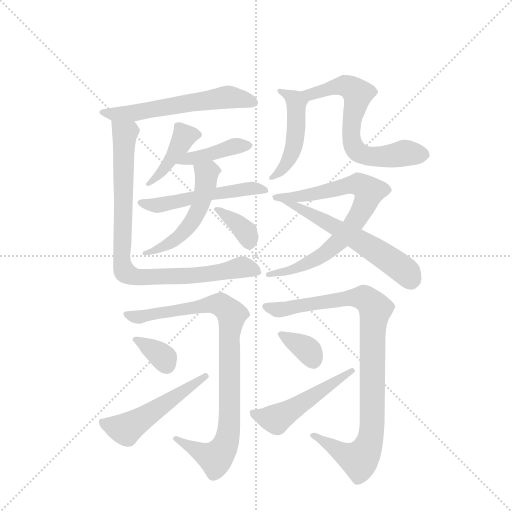
t = 0.00 s
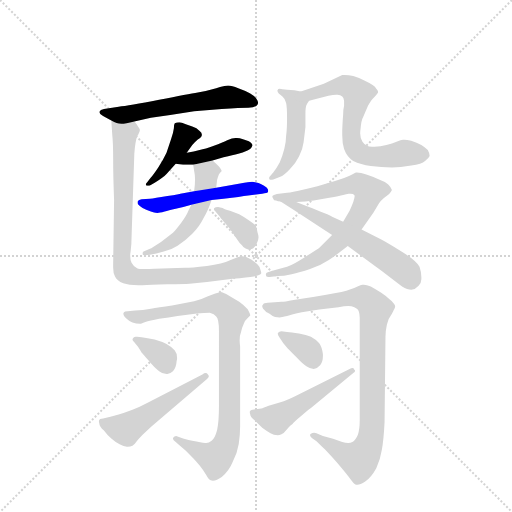
t = 2.45 s
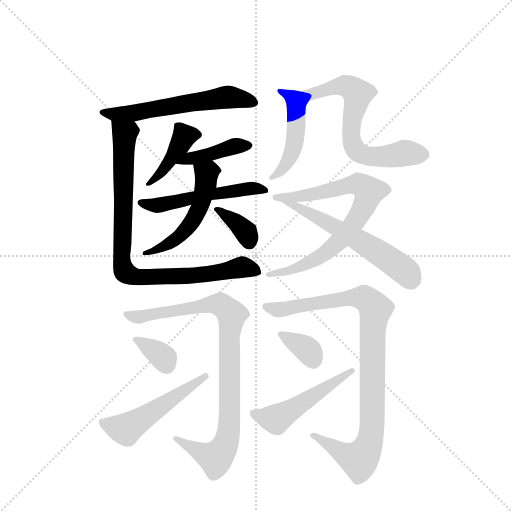
t = 4.90 s
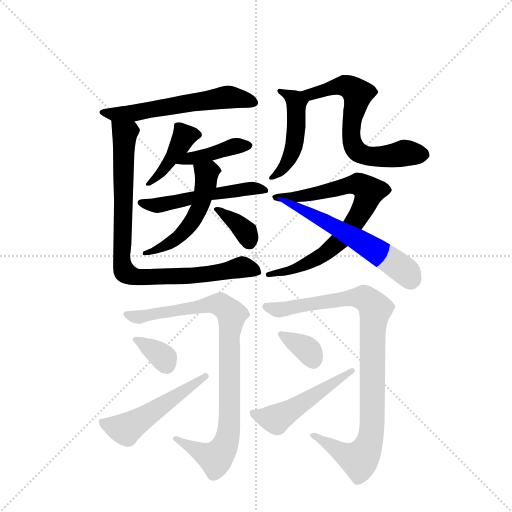
t = 7.34 s
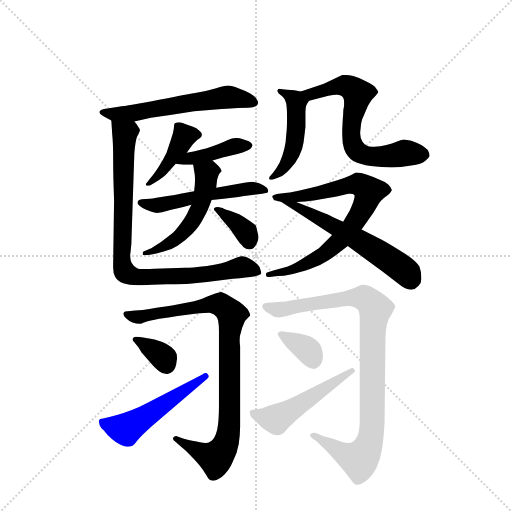
t = 9.79 s
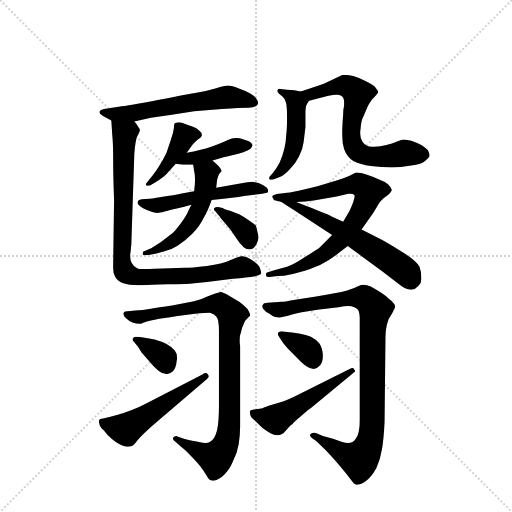
t = 12.24 s

The animated SVG that drew these frames (rendered in a browser with its animation timeline set to each time). Animation: 17 CSS @keyframes rules; one cycle of 12.24 s.

<svg version="1.1" viewBox="0 0 1024 1024" xmlns="http://www.w3.org/2000/svg">
  <g stroke="lightgray" stroke-dasharray="1,1" stroke-width="1" transform="scale(4, 4)">
    <line x1="0" y1="0" x2="256" y2="256"></line>
    <line x1="256" y1="0" x2="0" y2="256"></line>
    <line x1="128" y1="0" x2="128" y2="256"></line>
    <line x1="0" y1="128" x2="256" y2="128"></line>
  </g>
  <g transform="scale(0.92, -0.92) translate(60, -900)">
    <style type="text/css">
      
        @keyframes keyframes0 {
          from {
            stroke: blue;
            stroke-dashoffset: 590;
            stroke-width: 128;
          }
          66% {
            animation-timing-function: step-end;
            stroke: blue;
            stroke-dashoffset: 0;
            stroke-width: 128;
          }
          to {
            stroke: black;
            stroke-width: 1024;
          }
        }
        #make-me-a-hanzi-animation-0 {
          animation: keyframes0 0.7301432291666666s both;
          animation-delay: 0s;
          animation-timing-function: linear;
        }
      
        @keyframes keyframes1 {
          from {
            stroke: blue;
            stroke-dashoffset: 418;
            stroke-width: 128;
          }
          58% {
            animation-timing-function: step-end;
            stroke: blue;
            stroke-dashoffset: 0;
            stroke-width: 128;
          }
          to {
            stroke: black;
            stroke-width: 1024;
          }
        }
        #make-me-a-hanzi-animation-1 {
          animation: keyframes1 0.5901692708333334s both;
          animation-delay: 0.7301432291666666s;
          animation-timing-function: linear;
        }
      
        @keyframes keyframes2 {
          from {
            stroke: blue;
            stroke-dashoffset: 419;
            stroke-width: 128;
          }
          58% {
            animation-timing-function: step-end;
            stroke: blue;
            stroke-dashoffset: 0;
            stroke-width: 128;
          }
          to {
            stroke: black;
            stroke-width: 1024;
          }
        }
        #make-me-a-hanzi-animation-2 {
          animation: keyframes2 0.5909830729166666s both;
          animation-delay: 1.3203125s;
          animation-timing-function: linear;
        }
      
        @keyframes keyframes3 {
          from {
            stroke: blue;
            stroke-dashoffset: 532;
            stroke-width: 128;
          }
          63% {
            animation-timing-function: step-end;
            stroke: blue;
            stroke-dashoffset: 0;
            stroke-width: 128;
          }
          to {
            stroke: black;
            stroke-width: 1024;
          }
        }
        #make-me-a-hanzi-animation-3 {
          animation: keyframes3 0.6829427083333334s both;
          animation-delay: 1.9112955729166665s;
          animation-timing-function: linear;
        }
      
        @keyframes keyframes4 {
          from {
            stroke: blue;
            stroke-dashoffset: 518;
            stroke-width: 128;
          }
          63% {
            animation-timing-function: step-end;
            stroke: blue;
            stroke-dashoffset: 0;
            stroke-width: 128;
          }
          to {
            stroke: black;
            stroke-width: 1024;
          }
        }
        #make-me-a-hanzi-animation-4 {
          animation: keyframes4 0.6715494791666666s both;
          animation-delay: 2.59423828125s;
          animation-timing-function: linear;
        }
      
        @keyframes keyframes5 {
          from {
            stroke: blue;
            stroke-dashoffset: 364;
            stroke-width: 128;
          }
          54% {
            animation-timing-function: step-end;
            stroke: blue;
            stroke-dashoffset: 0;
            stroke-width: 128;
          }
          to {
            stroke: black;
            stroke-width: 1024;
          }
        }
        #make-me-a-hanzi-animation-5 {
          animation: keyframes5 0.5462239583333334s both;
          animation-delay: 3.2657877604166665s;
          animation-timing-function: linear;
        }
      
        @keyframes keyframes6 {
          from {
            stroke: blue;
            stroke-dashoffset: 885;
            stroke-width: 128;
          }
          74% {
            animation-timing-function: step-end;
            stroke: blue;
            stroke-dashoffset: 0;
            stroke-width: 128;
          }
          to {
            stroke: black;
            stroke-width: 1024;
          }
        }
        #make-me-a-hanzi-animation-6 {
          animation: keyframes6 0.97021484375s both;
          animation-delay: 3.81201171875s;
          animation-timing-function: linear;
        }
      
        @keyframes keyframes7 {
          from {
            stroke: blue;
            stroke-dashoffset: 484;
            stroke-width: 128;
          }
          61% {
            animation-timing-function: step-end;
            stroke: blue;
            stroke-dashoffset: 0;
            stroke-width: 128;
          }
          to {
            stroke: black;
            stroke-width: 1024;
          }
        }
        #make-me-a-hanzi-animation-7 {
          animation: keyframes7 0.6438802083333334s both;
          animation-delay: 4.7822265625s;
          animation-timing-function: linear;
        }
      
        @keyframes keyframes8 {
          from {
            stroke: blue;
            stroke-dashoffset: 653;
            stroke-width: 128;
          }
          68% {
            animation-timing-function: step-end;
            stroke: blue;
            stroke-dashoffset: 0;
            stroke-width: 128;
          }
          to {
            stroke: black;
            stroke-width: 1024;
          }
        }
        #make-me-a-hanzi-animation-8 {
          animation: keyframes8 0.7814127604166666s both;
          animation-delay: 5.426106770833333s;
          animation-timing-function: linear;
        }
      
        @keyframes keyframes9 {
          from {
            stroke: blue;
            stroke-dashoffset: 770;
            stroke-width: 128;
          }
          71% {
            animation-timing-function: step-end;
            stroke: blue;
            stroke-dashoffset: 0;
            stroke-width: 128;
          }
          to {
            stroke: black;
            stroke-width: 1024;
          }
        }
        #make-me-a-hanzi-animation-9 {
          animation: keyframes9 0.8766276041666666s both;
          animation-delay: 6.20751953125s;
          animation-timing-function: linear;
        }
      
        @keyframes keyframes10 {
          from {
            stroke: blue;
            stroke-dashoffset: 587;
            stroke-width: 128;
          }
          66% {
            animation-timing-function: step-end;
            stroke: blue;
            stroke-dashoffset: 0;
            stroke-width: 128;
          }
          to {
            stroke: black;
            stroke-width: 1024;
          }
        }
        #make-me-a-hanzi-animation-10 {
          animation: keyframes10 0.7277018229166666s both;
          animation-delay: 7.084147135416667s;
          animation-timing-function: linear;
        }
      
        @keyframes keyframes11 {
          from {
            stroke: blue;
            stroke-dashoffset: 912;
            stroke-width: 128;
          }
          75% {
            animation-timing-function: step-end;
            stroke: blue;
            stroke-dashoffset: 0;
            stroke-width: 128;
          }
          to {
            stroke: black;
            stroke-width: 1024;
          }
        }
        #make-me-a-hanzi-animation-11 {
          animation: keyframes11 0.9921875s both;
          animation-delay: 7.811848958333334s;
          animation-timing-function: linear;
        }
      
        @keyframes keyframes12 {
          from {
            stroke: blue;
            stroke-dashoffset: 349;
            stroke-width: 128;
          }
          53% {
            animation-timing-function: step-end;
            stroke: blue;
            stroke-dashoffset: 0;
            stroke-width: 128;
          }
          to {
            stroke: black;
            stroke-width: 1024;
          }
        }
        #make-me-a-hanzi-animation-12 {
          animation: keyframes12 0.5340169270833334s both;
          animation-delay: 8.804036458333334s;
          animation-timing-function: linear;
        }
      
        @keyframes keyframes13 {
          from {
            stroke: blue;
            stroke-dashoffset: 519;
            stroke-width: 128;
          }
          63% {
            animation-timing-function: step-end;
            stroke: blue;
            stroke-dashoffset: 0;
            stroke-width: 128;
          }
          to {
            stroke: black;
            stroke-width: 1024;
          }
        }
        #make-me-a-hanzi-animation-13 {
          animation: keyframes13 0.67236328125s both;
          animation-delay: 9.338053385416668s;
          animation-timing-function: linear;
        }
      
        @keyframes keyframes14 {
          from {
            stroke: blue;
            stroke-dashoffset: 959;
            stroke-width: 128;
          }
          76% {
            animation-timing-function: step-end;
            stroke: blue;
            stroke-dashoffset: 0;
            stroke-width: 128;
          }
          to {
            stroke: black;
            stroke-width: 1024;
          }
        }
        #make-me-a-hanzi-animation-14 {
          animation: keyframes14 1.0304361979166667s both;
          animation-delay: 10.010416666666668s;
          animation-timing-function: linear;
        }
      
        @keyframes keyframes15 {
          from {
            stroke: blue;
            stroke-dashoffset: 354;
            stroke-width: 128;
          }
          54% {
            animation-timing-function: step-end;
            stroke: blue;
            stroke-dashoffset: 0;
            stroke-width: 128;
          }
          to {
            stroke: black;
            stroke-width: 1024;
          }
        }
        #make-me-a-hanzi-animation-15 {
          animation: keyframes15 0.5380859375s both;
          animation-delay: 11.040852864583334s;
          animation-timing-function: linear;
        }
      
        @keyframes keyframes16 {
          from {
            stroke: blue;
            stroke-dashoffset: 505;
            stroke-width: 128;
          }
          62% {
            animation-timing-function: step-end;
            stroke: blue;
            stroke-dashoffset: 0;
            stroke-width: 128;
          }
          to {
            stroke: black;
            stroke-width: 1024;
          }
        }
        #make-me-a-hanzi-animation-16 {
          animation: keyframes16 0.6609700520833334s both;
          animation-delay: 11.578938802083334s;
          animation-timing-function: linear;
        }
      
    </style>
    
      <path d="M 232 636 L 268 644 L 310 650 L 362 658 L 422 663 Q 463 666 480 666 Q 496 666 500 673 Q 501 675 501 676 Q 501 680 498 684 Q 496 690 484 697 Q 472 703 458 708 Q 444 714 436 714 Q 428 714 410 708 Q 390 702 370 699 Q 350 696 286 683 Q 219 670 198 668 L 166 663 Q 158 662 156 657 L 156 656 Q 156 652 164 648 L 182 638 C 199 629 203 629 232 636 Z" fill="lightgray"></path>
    
      <path d="M 346 568 L 358 585 Q 364 592 370 597 Q 378 602 378 604 Q 379 605 379 607 Q 379 611 374 615 Q 368 622 358 625 L 344 630 Q 334 634 330 634 Q 324 634 320 632 Q 318 630 318 621 Q 317 612 312 598 L 302 568 Q 294 551 284 536 Q 274 521 268 514 L 260 504 Q 257 501 257 499 Q 257 498 258 497 Q 260 496 262 496 Q 264 496 266 497 L 278 504 Q 294 514 302 522 L 322 544 L 346 568 Z" fill="lightgray"></path>
    
      <path d="M 402 551 L 426 558 Q 447 563 458 566 Q 467 568 478 573 Q 487 577 488 582 Q 489 583 489 584 Q 489 586 486 589 Q 484 593 470 597 Q 460 600 455 600 L 452 600 Q 445 600 434 595 Q 424 590 405 583 Q 386 576 374 574 Q 362 571 346 568 C 317 562 292 548 322 544 L 338 542 L 360 542 L 402 551 Z" fill="lightgray"></path>
    
      <path d="M 362 484 L 332 479 Q 332 478 304 474 Q 275 469 266 468 L 248 467 Q 241 466 240 463 Q 239 462 239 460 Q 239 458 240 456 Q 243 452 250 448 Q 257 444 268 440 Q 275 437 282 437 Q 285 437 288 438 Q 292 438 298 440 Q 306 442 322 446 Q 339 450 356 455 L 400 465 L 426 468 L 458 472 Q 486 476 488 476 L 510 479 Q 521 480 522 482 Q 523 484 523 485 Q 523 487 522 489 Q 521 492 514 496 Q 508 500 502 502 Q 494 504 488 505 Q 482 505 462 501 L 410 492 L 362 484 Z" fill="lightgray"></path>
    
      <path d="M 356 455 L 350 443 Q 346 432 334 416 Q 322 400 316 394 L 290 374 Q 270 361 266 359 L 252 353 Q 250 352 250 348 Q 250 345 254 345 L 256 345 L 266 346 Q 279 348 296 353 Q 312 357 326 366 Q 342 376 358 392 Q 374 408 382 425 Q 392 441 400 465 L 410 492 L 412 509 Q 414 516 416 521 Q 420 526 422 528 Q 421 532 416 538 Q 410 544 402 551 C 380 571 355 572 360 542 L 362 529 Q 364 520 364 510 Q 364 499 362 484 L 356 455 Z" fill="lightgray"></path>
    
      <path d="M 412 436 L 418 429 Q 419 427 424 421 Q 428 416 440 402 L 456 379 Q 461 371 466 367 Q 468 363 474 360 Q 478 358 482 358 L 484 358 Q 492 358 498 370 Q 502 377 502 384 Q 502 389 500 394 Q 498 406 496 410 Q 492 414 480 422 Q 467 430 460 434 L 440 442 Q 426 446 424 448 L 414 450 Q 408 450 406 448 Q 405 447 405 445 Q 405 443 408 441 L 412 436 Z" fill="lightgray"></path>
    
      <path d="M 188 465 L 186 327 L 186 318 Q 186 306 190 299 Q 194 290 208 284 Q 220 280 241 280 L 250 280 Q 265 281 304 282 Q 340 282 352 283 L 390 287 L 446 294 Q 479 297 492 299 Q 506 302 508 306 Q 508 308 506 314 Q 506 319 500 325 Q 494 331 484 337 Q 475 343 467 343 L 464 343 Q 458 342 440 334 Q 424 326 390 322 Q 355 318 342 318 L 276 316 Q 264 315 255 315 Q 242 315 238 317 Q 231 320 226 329 Q 223 335 223 344 Q 223 348 224 353 Q 226 368 226 384 L 232 566 Q 234 592 238 603 Q 244 614 244 617 Q 244 620 240 625 Q 238 630 232 636 C 215 661 180 668 182 638 L 184 607 Q 186 590 186 553 Q 186 517 188 465 Z" fill="lightgray"></path>
    
      <path d="M 594 701 L 580 704 Q 577 704 554 706 Q 550 707 548 707 Q 544 707 544 705 Q 543 704 543 703 Q 543 700 546 697 L 554 690 Q 560 685 562 676 Q 564 668 564 643 Q 564 618 562 605 Q 562 593 558 576 Q 554 560 548 547 Q 541 534 534 525 L 526 516 Q 525 514 525 513 Q 525 511 526 510 Q 527 509 529 509 Q 531 509 534 510 L 548 515 Q 558 519 570 532 Q 582 544 590 560 Q 598 575 600 591 Q 602 607 604 624 L 604 653 Q 604 666 606 671 Q 608 676 612 681 C 621 695 621 695 594 701 Z" fill="lightgray"></path>
    
      <path d="M 612 681 L 654 692 Q 665 694 671 694 L 674 694 Q 680 694 684 690 Q 687 688 688 681 L 688 670 Q 686 662 686 651 Q 685 640 684 618 L 684 606 Q 684 588 688 576 Q 694 559 708 550 Q 724 542 746 539 Q 769 536 792 536 Q 810 536 834 540 Q 857 543 864 550 Q 872 556 874 561 Q 874 567 870 574 Q 864 580 856 585 Q 846 590 834 594 Q 824 596 819 596 L 816 596 Q 812 596 802 592 Q 793 588 780 585 Q 767 582 754 581 L 749 581 Q 741 581 738 583 Q 732 586 728 592 Q 723 600 723 610 Q 723 615 724 621 Q 725 638 730 647 Q 734 656 740 670 Q 748 684 754 689 Q 762 698 762 700 Q 762 703 758 707 Q 756 711 750 715 Q 743 720 732 725 Q 722 731 708 735 Q 698 737 689 737 L 684 737 L 644 718 L 594 701 C 566 691 583 673 612 681 Z" fill="lightgray"></path>
    
      <path d="M 662 389 L 636 363 Q 631 358 604 342 Q 580 326 564 320 L 538 313 L 522 308 Q 518 307 518 304 L 518 302 Q 518 298 523 298 L 526 298 L 544 300 Q 556 300 574 304 Q 591 307 614 315 Q 636 322 654 334 Q 672 346 696 365 L 726 401 L 752 438 L 764 458 Q 768 464 774 469 L 786 478 Q 790 483 792 487 Q 791 492 784 499 Q 776 506 764 510 Q 753 515 738 520 Q 723 525 716 525 L 714 525 Q 712 524 700 518 Q 687 512 670 507 L 630 495 Q 616 491 596 487 Q 576 482 564 481 L 542 478 Q 534 476 532 474 Q 532 471 534 468 Q 535 464 540 464 Q 544 462 550 462 L 584 461 L 604 462 Q 611 463 622 464 L 656 470 Q 678 474 686 476 Q 693 478 698 479 L 702 479 Q 708 479 710 476 Q 711 475 711 474 Q 711 470 708 461 Q 703 448 700 442 L 686 418 L 662 389 Z" fill="lightgray"></path>
    
      <path d="M 696 365 L 770 311 L 814 277 Q 826 270 834 270 Q 843 271 850 279 Q 856 285 856 293 L 856 298 Q 856 308 852 320 Q 846 332 818 350 Q 790 368 770 379 L 726 401 L 686 418 L 662 429 Q 654 433 636 440 Q 618 448 606 452 L 584 461 C 556 472 525 478 550 462 L 578 444 L 662 389 L 696 365 Z" fill="lightgray"></path>
    
      <path d="M 212 223 Q 209 222 208 218 Q 208 214 214 208 Q 220 202 228 199 Q 236 196 244 196 Q 246 196 256 200 Q 265 203 286 207 Q 307 210 326 213 L 364 218 Q 387 220 396 220 Q 406 218 410 212 Q 416 207 416 180 L 416 18 Q 416 -16 412 -35 Q 407 -54 400 -58 Q 394 -63 388 -63 L 386 -63 Q 378 -62 358 -58 Q 340 -54 338 -53 L 326 -49 Q 324 -48 323 -48 Q 319 -48 316 -52 L 316 -54 Q 316 -57 322 -61 L 330 -68 Q 333 -71 344 -80 L 360 -96 Q 366 -102 374 -112 Q 382 -122 388 -132 Q 394 -143 398 -144 Q 400 -145 403 -145 Q 411 -145 422 -137 Q 438 -124 446 -104 Q 456 -84 459 -65 Q 462 -46 462 -27 L 462 147 Q 461 154 461 160 Q 461 171 464 178 Q 466 188 470 196 Q 473 204 478 208 L 484 214 Q 484 218 478 228 Q 470 237 460 244 L 438 257 Q 424 265 420 265 L 408 262 L 392 256 Q 378 249 362 245 L 314 236 Q 284 232 268 229 Q 250 226 234 225 L 212 223 Z" fill="lightgray"></path>
    
      <path d="M 240 146 Q 247 135 248 133 Q 250 131 264 115 Q 277 99 286 93 Q 293 87 302 87 L 304 87 Q 309 87 316 93 Q 323 100 324 115 Q 325 119 325 122 Q 325 132 320 138 Q 313 146 302 152 Q 291 158 276 162 Q 260 165 248 167 L 238 168 L 235 168 Q 232 168 230 166 Q 228 164 228 162 Q 228 160 232 156 L 240 146 Z" fill="lightgray"></path>
    
      <path d="M 390 76 Q 394 80 394 82 Q 394 84 392 86 Q 390 89 387 89 Q 384 89 380 86 L 262 25 Q 243 15 228 9 Q 210 2 198 -1 Q 187 -4 180 -6 L 164 -10 Q 156 -11 156 -13 Q 155 -14 155 -16 Q 155 -18 156 -21 Q 156 -27 166 -36 Q 173 -46 182 -53 Q 190 -60 200 -66 Q 209 -71 216 -71 L 218 -71 Q 223 -71 228 -69 Q 232 -67 236 -61 Q 241 -54 250 -45 L 268 -28 L 294 -6 L 390 76 Z" fill="lightgray"></path>
    
      <path d="M 722 210 L 722 -14 Q 722 -33 718 -45 Q 713 -57 706 -61 Q 702 -63 697 -63 Q 691 -63 684 -61 L 664 -54 L 642 -48 L 628 -42 Q 625 -41 623 -41 Q 619 -41 616 -43 Q 614 -44 614 -46 Q 614 -48 618 -52 L 628 -59 L 642 -73 Q 648 -78 672 -105 Q 695 -132 702 -142 Q 710 -153 714 -154 L 717 -154 Q 723 -154 734 -147 Q 747 -138 758 -118 Q 767 -98 770 -78 Q 774 -58 776 -18 L 778 168 Q 778 180 781 194 Q 784 208 792 218 Q 797 228 798 230 Q 799 232 799 234 Q 799 237 796 240 Q 792 246 786 250 Q 780 256 768 264 Q 755 272 746 277 Q 737 281 731 281 L 728 281 Q 723 280 710 274 Q 696 268 670 263 Q 644 258 624 255 L 578 248 Q 558 244 552 244 L 522 242 Q 513 242 512 238 Q 510 237 510 234 Q 510 232 512 229 Q 517 222 526 218 Q 533 212 538 211 Q 543 210 548 210 Q 552 210 564 213 Q 574 216 596 221 Q 618 225 634 227 L 676 232 Q 689 235 697 235 Q 701 235 704 234 Q 718 230 720 223 Q 722 217 722 210 Z" fill="lightgray"></path>
    
      <path d="M 556 154 L 566 142 Q 568 140 584 124 Q 600 107 606 104 Q 615 98 622 98 Q 630 99 636 106 Q 642 113 642 126 L 642 130 Q 640 146 634 154 Q 627 162 616 168 Q 606 172 590 175 Q 573 177 564 178 L 552 180 Q 547 180 544 176 L 544 174 Q 544 171 548 166 L 556 154 Z" fill="lightgray"></path>
    
      <path d="M 708 89 Q 712 91 712 94 Q 712 95 710 97 Q 709 100 706 100 Q 704 100 700 98 L 588 42 Q 565 30 548 25 L 524 18 Q 512 13 508 12 L 492 10 Q 485 9 484 7 Q 483 6 483 4 Q 483 2 484 -1 Q 484 -6 494 -14 L 510 -30 Q 518 -36 528 -42 Q 535 -46 544 -46 Q 547 -46 552 -44 Q 557 -42 564 -33 Q 572 -24 576 -22 Q 577 -19 594 -5 Q 611 10 616 13 L 708 89 Z" fill="lightgray"></path>
    
    
      <clipPath id="make-me-a-hanzi-clip-0">
        <path d="M 232 636 L 268 644 L 310 650 L 362 658 L 422 663 Q 463 666 480 666 Q 496 666 500 673 Q 501 675 501 676 Q 501 680 498 684 Q 496 690 484 697 Q 472 703 458 708 Q 444 714 436 714 Q 428 714 410 708 Q 390 702 370 699 Q 350 696 286 683 Q 219 670 198 668 L 166 663 Q 158 662 156 657 L 156 656 Q 156 652 164 648 L 182 638 C 199 629 203 629 232 636 Z"></path>
      </clipPath>
      <path clip-path="url(#make-me-a-hanzi-clip-0)" d="M 163 657 L 189 651 L 234 654 L 434 689 L 492 677" fill="none" id="make-me-a-hanzi-animation-0" stroke-dasharray="462 924" stroke-linecap="round"></path>
    
      <clipPath id="make-me-a-hanzi-clip-1">
        <path d="M 346 568 L 358 585 Q 364 592 370 597 Q 378 602 378 604 Q 379 605 379 607 Q 379 611 374 615 Q 368 622 358 625 L 344 630 Q 334 634 330 634 Q 324 634 320 632 Q 318 630 318 621 Q 317 612 312 598 L 302 568 Q 294 551 284 536 Q 274 521 268 514 L 260 504 Q 257 501 257 499 Q 257 498 258 497 Q 260 496 262 496 Q 264 496 266 497 L 278 504 Q 294 514 302 522 L 322 544 L 346 568 Z"></path>
      </clipPath>
      <path clip-path="url(#make-me-a-hanzi-clip-1)" d="M 371 608 L 341 604 L 305 545 L 261 500" fill="none" id="make-me-a-hanzi-animation-1" stroke-dasharray="290 580" stroke-linecap="round"></path>
    
      <clipPath id="make-me-a-hanzi-clip-2">
        <path d="M 402 551 L 426 558 Q 447 563 458 566 Q 467 568 478 573 Q 487 577 488 582 Q 489 583 489 584 Q 489 586 486 589 Q 484 593 470 597 Q 460 600 455 600 L 452 600 Q 445 600 434 595 Q 424 590 405 583 Q 386 576 374 574 Q 362 571 346 568 C 317 562 292 548 322 544 L 338 542 L 360 542 L 402 551 Z"></path>
      </clipPath>
      <path clip-path="url(#make-me-a-hanzi-clip-2)" d="M 327 548 L 449 582 L 485 585" fill="none" id="make-me-a-hanzi-animation-2" stroke-dasharray="291 582" stroke-linecap="round"></path>
    
      <clipPath id="make-me-a-hanzi-clip-3">
        <path d="M 362 484 L 332 479 Q 332 478 304 474 Q 275 469 266 468 L 248 467 Q 241 466 240 463 Q 239 462 239 460 Q 239 458 240 456 Q 243 452 250 448 Q 257 444 268 440 Q 275 437 282 437 Q 285 437 288 438 Q 292 438 298 440 Q 306 442 322 446 Q 339 450 356 455 L 400 465 L 426 468 L 458 472 Q 486 476 488 476 L 510 479 Q 521 480 522 482 Q 523 484 523 485 Q 523 487 522 489 Q 521 492 514 496 Q 508 500 502 502 Q 494 504 488 505 Q 482 505 462 501 L 410 492 L 362 484 Z"></path>
      </clipPath>
      <path clip-path="url(#make-me-a-hanzi-clip-3)" d="M 246 460 L 278 453 L 458 487 L 492 491 L 517 486" fill="none" id="make-me-a-hanzi-animation-3" stroke-dasharray="404 808" stroke-linecap="round"></path>
    
      <clipPath id="make-me-a-hanzi-clip-4">
        <path d="M 356 455 L 350 443 Q 346 432 334 416 Q 322 400 316 394 L 290 374 Q 270 361 266 359 L 252 353 Q 250 352 250 348 Q 250 345 254 345 L 256 345 L 266 346 Q 279 348 296 353 Q 312 357 326 366 Q 342 376 358 392 Q 374 408 382 425 Q 392 441 400 465 L 410 492 L 412 509 Q 414 516 416 521 Q 420 526 422 528 Q 421 532 416 538 Q 410 544 402 551 C 380 571 355 572 360 542 L 362 529 Q 364 520 364 510 Q 364 499 362 484 L 356 455 Z"></path>
      </clipPath>
      <path clip-path="url(#make-me-a-hanzi-clip-4)" d="M 413 530 L 389 522 L 375 451 L 351 409 L 307 370 L 254 349" fill="none" id="make-me-a-hanzi-animation-4" stroke-dasharray="390 780" stroke-linecap="round"></path>
    
      <clipPath id="make-me-a-hanzi-clip-5">
        <path d="M 412 436 L 418 429 Q 419 427 424 421 Q 428 416 440 402 L 456 379 Q 461 371 466 367 Q 468 363 474 360 Q 478 358 482 358 L 484 358 Q 492 358 498 370 Q 502 377 502 384 Q 502 389 500 394 Q 498 406 496 410 Q 492 414 480 422 Q 467 430 460 434 L 440 442 Q 426 446 424 448 L 414 450 Q 408 450 406 448 Q 405 447 405 445 Q 405 443 408 441 L 412 436 Z"></path>
      </clipPath>
      <path clip-path="url(#make-me-a-hanzi-clip-5)" d="M 409 445 L 472 398 L 483 371" fill="none" id="make-me-a-hanzi-animation-5" stroke-dasharray="236 472" stroke-linecap="round"></path>
    
      <clipPath id="make-me-a-hanzi-clip-6">
        <path d="M 188 465 L 186 327 L 186 318 Q 186 306 190 299 Q 194 290 208 284 Q 220 280 241 280 L 250 280 Q 265 281 304 282 Q 340 282 352 283 L 390 287 L 446 294 Q 479 297 492 299 Q 506 302 508 306 Q 508 308 506 314 Q 506 319 500 325 Q 494 331 484 337 Q 475 343 467 343 L 464 343 Q 458 342 440 334 Q 424 326 390 322 Q 355 318 342 318 L 276 316 Q 264 315 255 315 Q 242 315 238 317 Q 231 320 226 329 Q 223 335 223 344 Q 223 348 224 353 Q 226 368 226 384 L 232 566 Q 234 592 238 603 Q 244 614 244 617 Q 244 620 240 625 Q 238 630 232 636 C 215 661 180 668 182 638 L 184 607 Q 186 590 186 553 Q 186 517 188 465 Z"></path>
      </clipPath>
      <path clip-path="url(#make-me-a-hanzi-clip-6)" d="M 188 631 L 211 610 L 204 350 L 210 311 L 225 301 L 254 297 L 409 306 L 467 319 L 502 309" fill="none" id="make-me-a-hanzi-animation-6" stroke-dasharray="757 1514" stroke-linecap="round"></path>
    
      <clipPath id="make-me-a-hanzi-clip-7">
        <path d="M 594 701 L 580 704 Q 577 704 554 706 Q 550 707 548 707 Q 544 707 544 705 Q 543 704 543 703 Q 543 700 546 697 L 554 690 Q 560 685 562 676 Q 564 668 564 643 Q 564 618 562 605 Q 562 593 558 576 Q 554 560 548 547 Q 541 534 534 525 L 526 516 Q 525 514 525 513 Q 525 511 526 510 Q 527 509 529 509 Q 531 509 534 510 L 548 515 Q 558 519 570 532 Q 582 544 590 560 Q 598 575 600 591 Q 602 607 604 624 L 604 653 Q 604 666 606 671 Q 608 676 612 681 C 621 695 621 695 594 701 Z"></path>
      </clipPath>
      <path clip-path="url(#make-me-a-hanzi-clip-7)" d="M 548 702 L 562 698 L 585 678 L 581 597 L 568 554 L 529 513" fill="none" id="make-me-a-hanzi-animation-7" stroke-dasharray="356 712" stroke-linecap="round"></path>
    
      <clipPath id="make-me-a-hanzi-clip-8">
        <path d="M 612 681 L 654 692 Q 665 694 671 694 L 674 694 Q 680 694 684 690 Q 687 688 688 681 L 688 670 Q 686 662 686 651 Q 685 640 684 618 L 684 606 Q 684 588 688 576 Q 694 559 708 550 Q 724 542 746 539 Q 769 536 792 536 Q 810 536 834 540 Q 857 543 864 550 Q 872 556 874 561 Q 874 567 870 574 Q 864 580 856 585 Q 846 590 834 594 Q 824 596 819 596 L 816 596 Q 812 596 802 592 Q 793 588 780 585 Q 767 582 754 581 L 749 581 Q 741 581 738 583 Q 732 586 728 592 Q 723 600 723 610 Q 723 615 724 621 Q 725 638 730 647 Q 734 656 740 670 Q 748 684 754 689 Q 762 698 762 700 Q 762 703 758 707 Q 756 711 750 715 Q 743 720 732 725 Q 722 731 708 735 Q 698 737 689 737 L 684 737 L 644 718 L 594 701 C 566 691 583 673 612 681 Z"></path>
      </clipPath>
      <path clip-path="url(#make-me-a-hanzi-clip-8)" d="M 602 699 L 617 695 L 687 714 L 715 698 L 703 612 L 707 587 L 722 567 L 756 559 L 818 567 L 860 564" fill="none" id="make-me-a-hanzi-animation-8" stroke-dasharray="525 1050" stroke-linecap="round"></path>
    
      <clipPath id="make-me-a-hanzi-clip-9">
        <path d="M 662 389 L 636 363 Q 631 358 604 342 Q 580 326 564 320 L 538 313 L 522 308 Q 518 307 518 304 L 518 302 Q 518 298 523 298 L 526 298 L 544 300 Q 556 300 574 304 Q 591 307 614 315 Q 636 322 654 334 Q 672 346 696 365 L 726 401 L 752 438 L 764 458 Q 768 464 774 469 L 786 478 Q 790 483 792 487 Q 791 492 784 499 Q 776 506 764 510 Q 753 515 738 520 Q 723 525 716 525 L 714 525 Q 712 524 700 518 Q 687 512 670 507 L 630 495 Q 616 491 596 487 Q 576 482 564 481 L 542 478 Q 534 476 532 474 Q 532 471 534 468 Q 535 464 540 464 Q 544 462 550 462 L 584 461 L 604 462 Q 611 463 622 464 L 656 470 Q 678 474 686 476 Q 693 478 698 479 L 702 479 Q 708 479 710 476 Q 711 475 711 474 Q 711 470 708 461 Q 703 448 700 442 L 686 418 L 662 389 Z"></path>
      </clipPath>
      <path clip-path="url(#make-me-a-hanzi-clip-9)" d="M 538 473 L 556 470 L 625 478 L 717 500 L 743 483 L 713 419 L 658 358 L 578 314 L 523 303" fill="none" id="make-me-a-hanzi-animation-9" stroke-dasharray="642 1284" stroke-linecap="round"></path>
    
      <clipPath id="make-me-a-hanzi-clip-10">
        <path d="M 696 365 L 770 311 L 814 277 Q 826 270 834 270 Q 843 271 850 279 Q 856 285 856 293 L 856 298 Q 856 308 852 320 Q 846 332 818 350 Q 790 368 770 379 L 726 401 L 686 418 L 662 429 Q 654 433 636 440 Q 618 448 606 452 L 584 461 C 556 472 525 478 550 462 L 578 444 L 662 389 L 696 365 Z"></path>
      </clipPath>
      <path clip-path="url(#make-me-a-hanzi-clip-10)" d="M 556 460 L 586 451 L 762 352 L 825 307 L 833 288" fill="none" id="make-me-a-hanzi-animation-10" stroke-dasharray="459 918" stroke-linecap="round"></path>
    
      <clipPath id="make-me-a-hanzi-clip-11">
        <path d="M 212 223 Q 209 222 208 218 Q 208 214 214 208 Q 220 202 228 199 Q 236 196 244 196 Q 246 196 256 200 Q 265 203 286 207 Q 307 210 326 213 L 364 218 Q 387 220 396 220 Q 406 218 410 212 Q 416 207 416 180 L 416 18 Q 416 -16 412 -35 Q 407 -54 400 -58 Q 394 -63 388 -63 L 386 -63 Q 378 -62 358 -58 Q 340 -54 338 -53 L 326 -49 Q 324 -48 323 -48 Q 319 -48 316 -52 L 316 -54 Q 316 -57 322 -61 L 330 -68 Q 333 -71 344 -80 L 360 -96 Q 366 -102 374 -112 Q 382 -122 388 -132 Q 394 -143 398 -144 Q 400 -145 403 -145 Q 411 -145 422 -137 Q 438 -124 446 -104 Q 456 -84 459 -65 Q 462 -46 462 -27 L 462 147 Q 461 154 461 160 Q 461 171 464 178 Q 466 188 470 196 Q 473 204 478 208 L 484 214 Q 484 218 478 228 Q 470 237 460 244 L 438 257 Q 424 265 420 265 L 408 262 L 392 256 Q 378 249 362 245 L 314 236 Q 284 232 268 229 Q 250 226 234 225 L 212 223 Z"></path>
      </clipPath>
      <path clip-path="url(#make-me-a-hanzi-clip-11)" d="M 216 216 L 246 211 L 412 239 L 421 238 L 444 216 L 438 173 L 438 -21 L 431 -66 L 407 -95 L 321 -53" fill="none" id="make-me-a-hanzi-animation-11" stroke-dasharray="784 1568" stroke-linecap="round"></path>
    
      <clipPath id="make-me-a-hanzi-clip-12">
        <path d="M 240 146 Q 247 135 248 133 Q 250 131 264 115 Q 277 99 286 93 Q 293 87 302 87 L 304 87 Q 309 87 316 93 Q 323 100 324 115 Q 325 119 325 122 Q 325 132 320 138 Q 313 146 302 152 Q 291 158 276 162 Q 260 165 248 167 L 238 168 L 235 168 Q 232 168 230 166 Q 228 164 228 162 Q 228 160 232 156 L 240 146 Z"></path>
      </clipPath>
      <path clip-path="url(#make-me-a-hanzi-clip-12)" d="M 234 162 L 296 122 L 303 104" fill="none" id="make-me-a-hanzi-animation-12" stroke-dasharray="221 442" stroke-linecap="round"></path>
    
      <clipPath id="make-me-a-hanzi-clip-13">
        <path d="M 390 76 Q 394 80 394 82 Q 394 84 392 86 Q 390 89 387 89 Q 384 89 380 86 L 262 25 Q 243 15 228 9 Q 210 2 198 -1 Q 187 -4 180 -6 L 164 -10 Q 156 -11 156 -13 Q 155 -14 155 -16 Q 155 -18 156 -21 Q 156 -27 166 -36 Q 173 -46 182 -53 Q 190 -60 200 -66 Q 209 -71 216 -71 L 218 -71 Q 223 -71 228 -69 Q 232 -67 236 -61 Q 241 -54 250 -45 L 268 -28 L 294 -6 L 390 76 Z"></path>
      </clipPath>
      <path clip-path="url(#make-me-a-hanzi-clip-13)" d="M 162 -17 L 213 -33 L 388 82" fill="none" id="make-me-a-hanzi-animation-13" stroke-dasharray="391 782" stroke-linecap="round"></path>
    
      <clipPath id="make-me-a-hanzi-clip-14">
        <path d="M 722 210 L 722 -14 Q 722 -33 718 -45 Q 713 -57 706 -61 Q 702 -63 697 -63 Q 691 -63 684 -61 L 664 -54 L 642 -48 L 628 -42 Q 625 -41 623 -41 Q 619 -41 616 -43 Q 614 -44 614 -46 Q 614 -48 618 -52 L 628 -59 L 642 -73 Q 648 -78 672 -105 Q 695 -132 702 -142 Q 710 -153 714 -154 L 717 -154 Q 723 -154 734 -147 Q 747 -138 758 -118 Q 767 -98 770 -78 Q 774 -58 776 -18 L 778 168 Q 778 180 781 194 Q 784 208 792 218 Q 797 228 798 230 Q 799 232 799 234 Q 799 237 796 240 Q 792 246 786 250 Q 780 256 768 264 Q 755 272 746 277 Q 737 281 731 281 L 728 281 Q 723 280 710 274 Q 696 268 670 263 Q 644 258 624 255 L 578 248 Q 558 244 552 244 L 522 242 Q 513 242 512 238 Q 510 237 510 234 Q 510 232 512 229 Q 517 222 526 218 Q 533 212 538 211 Q 543 210 548 210 Q 552 210 564 213 Q 574 216 596 221 Q 618 225 634 227 L 676 232 Q 689 235 697 235 Q 701 235 704 234 Q 718 230 720 223 Q 722 217 722 210 Z"></path>
      </clipPath>
      <path clip-path="url(#make-me-a-hanzi-clip-14)" d="M 516 234 L 549 227 L 697 253 L 726 253 L 756 228 L 750 188 L 749 -26 L 737 -78 L 721 -100 L 680 -84 L 633 -50 L 619 -47" fill="none" id="make-me-a-hanzi-animation-14" stroke-dasharray="831 1662" stroke-linecap="round"></path>
    
      <clipPath id="make-me-a-hanzi-clip-15">
        <path d="M 556 154 L 566 142 Q 568 140 584 124 Q 600 107 606 104 Q 615 98 622 98 Q 630 99 636 106 Q 642 113 642 126 L 642 130 Q 640 146 634 154 Q 627 162 616 168 Q 606 172 590 175 Q 573 177 564 178 L 552 180 Q 547 180 544 176 L 544 174 Q 544 171 548 166 L 556 154 Z"></path>
      </clipPath>
      <path clip-path="url(#make-me-a-hanzi-clip-15)" d="M 550 175 L 606 142 L 621 113" fill="none" id="make-me-a-hanzi-animation-15" stroke-dasharray="226 452" stroke-linecap="round"></path>
    
      <clipPath id="make-me-a-hanzi-clip-16">
        <path d="M 708 89 Q 712 91 712 94 Q 712 95 710 97 Q 709 100 706 100 Q 704 100 700 98 L 588 42 Q 565 30 548 25 L 524 18 Q 512 13 508 12 L 492 10 Q 485 9 484 7 Q 483 6 483 4 Q 483 2 484 -1 Q 484 -6 494 -14 L 510 -30 Q 518 -36 528 -42 Q 535 -46 544 -46 Q 547 -46 552 -44 Q 557 -42 564 -33 Q 572 -24 576 -22 Q 577 -19 594 -5 Q 611 10 616 13 L 708 89 Z"></path>
      </clipPath>
      <path clip-path="url(#make-me-a-hanzi-clip-16)" d="M 490 3 L 539 -11 L 708 93" fill="none" id="make-me-a-hanzi-animation-16" stroke-dasharray="377 754" stroke-linecap="round"></path>
    
  </g>
</svg>
